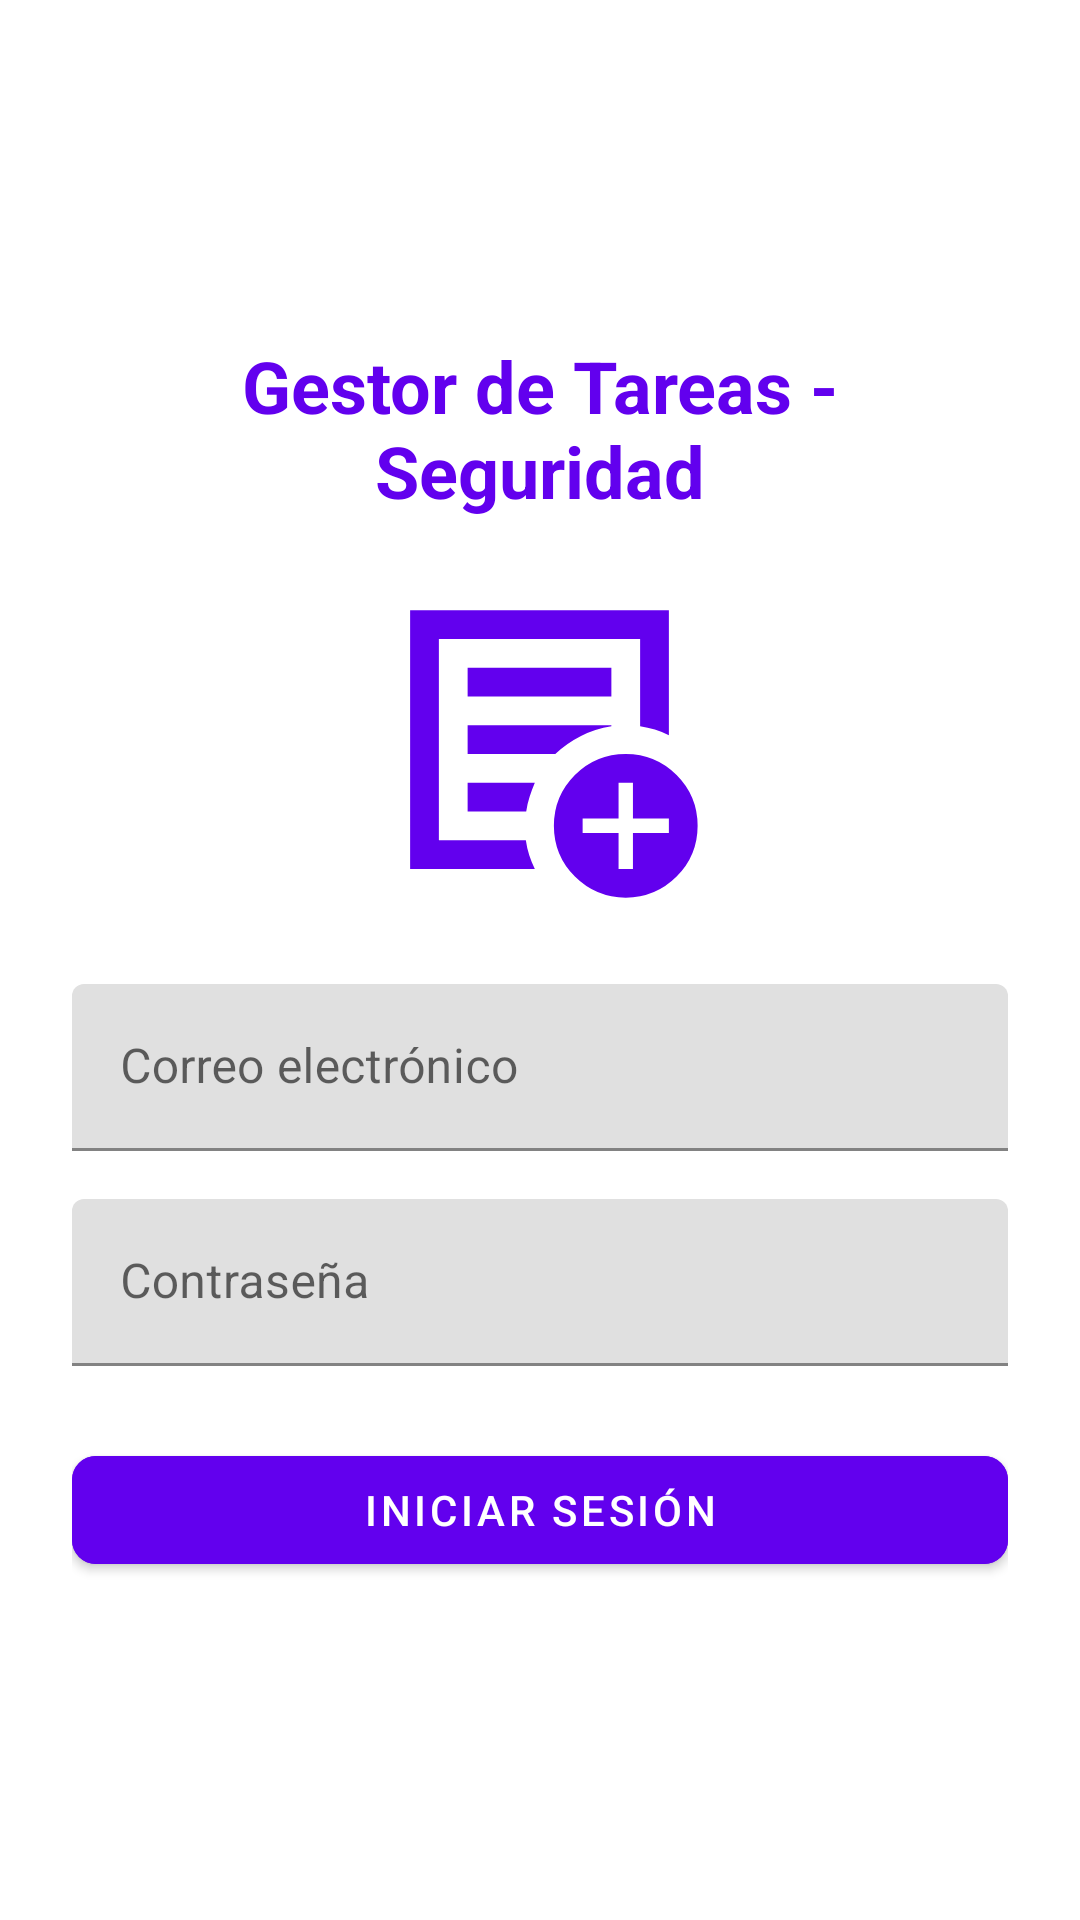

Layout XML and referenced resources for this Android screen:
<!-- AndroidManifest.xml: activity theme Theme.GestorDeTareas -->
<!-- res/layout/activity_loginlocal.xml -->
<?xml version="1.0" encoding="utf-8"?>
<LinearLayout xmlns:android="http://schemas.android.com/apk/res/android"
    xmlns:app="http://schemas.android.com/apk/res-auto"
    android:layout_width="match_parent"
    android:layout_height="match_parent"
    android:orientation="vertical"
    android:gravity="center"
    android:padding="24dp">

    
    <com.google.android.material.textview.MaterialTextView
        android:id="@+id/titleTextView"
        android:layout_width="wrap_content"
        android:layout_height="wrap_content"
        android:text="Gestor de Tareas - Seguridad"
        android:textSize="24sp"
        android:textStyle="bold"
        android:textColor="@color/purple_500"
        android:layout_marginBottom="16dp"
        android:gravity="center" />

    
    <ImageView
        android:id="@+id/logoImageView"
        android:layout_width="119dp"
        android:layout_height="115dp"
        android:contentDescription="Logo de la app"
        android:src="@drawable/addtarea"
        android:tint="@color/purple_500"
        android:scaleType="fitCenter"
        android:layout_marginBottom="24dp" />

    
    <com.google.android.material.textfield.TextInputLayout
        android:layout_width="match_parent"
        android:layout_height="wrap_content"
        android:hint="Correo electrónico">

        <com.google.android.material.textfield.TextInputEditText
            android:id="@+id/emailEditText"
            android:layout_width="match_parent"
            android:layout_height="wrap_content"
            android:inputType="textEmailAddress" />
    </com.google.android.material.textfield.TextInputLayout>

    
    <com.google.android.material.textfield.TextInputLayout
        android:layout_width="match_parent"
        android:layout_height="wrap_content"
        android:layout_marginTop="16dp"
        android:hint="Contraseña">

        <com.google.android.material.textfield.TextInputEditText
            android:id="@+id/passwordEditText"
            android:layout_width="match_parent"
            android:layout_height="wrap_content"
            android:inputType="textPassword" />
    </com.google.android.material.textfield.TextInputLayout>

    
    <com.google.android.material.button.MaterialButton
        android:id="@+id/loginButton"
        android:layout_width="match_parent"
        android:layout_height="wrap_content"
        android:text="Iniciar sesión"
        android:layout_marginTop="24dp"
        app:cornerRadius="8dp"
        android:backgroundTint="?attr/colorPrimary"
        android:textColor="@android:color/white" />

</LinearLayout>
<!-- resources referenced by this layout -->
<resources>
  <!-- drawable addtarea (drawable) -->
  <vector xmlns:android="http://schemas.android.com/apk/res/android" android:height="24dp" android:tint="#000000" android:viewportHeight="960" android:viewportWidth="960" android:width="24dp">
        
      <path android:fillColor="@android:color/white" android:pathData="M120,840L120,120L840,120L840,468Q821,459 801,452.5Q781,446 760,443L760,200L200,200L200,760L442,760Q445,782 451.5,802Q458,822 467,840L120,840ZM200,720Q200,731 200,740.5Q200,750 200,760L200,760L200,200L200,200L200,443Q200,441 200,440.5Q200,440 200,440Q200,440 200,522Q200,604 200,720ZM280,680L443,680Q446,659 452.5,639Q459,619 467,600L280,600L280,680ZM280,520L524,520Q556,490 595.5,470Q635,450 680,443L680,440L280,440L280,520ZM280,360L680,360L680,280L280,280L280,360ZM720,920Q637,920 578.5,861.5Q520,803 520,720Q520,637 578.5,578.5Q637,520 720,520Q803,520 861.5,578.5Q920,637 920,720Q920,803 861.5,861.5Q803,920 720,920ZM700,840L740,840L740,740L840,740L840,700L740,700L740,600L700,600L700,700L600,700L600,740L700,740L700,840Z"/>
      
  </vector>
  <style name="Theme.GestorDeTareas" parent="Theme.MaterialComponents.DayNight.NoActionBar">
          
          <item name="colorPrimary">@color/purple_500</item>
          <item name="colorPrimaryVariant">@color/purple_700</item>
          <item name="colorOnPrimary">@color/white</item>
          
          <item name="colorSecondary">@color/teal_200</item>
          <item name="colorSecondaryVariant">@color/teal_700</item>
          <item name="colorOnSecondary">@color/black</item>
          
          <item name="android:statusBarColor">?attr/colorPrimaryVariant</item>
          
      </style>
  <!-- not gathered from this repository: default colours our renderer supplied (Android Studio template values) -->
  <color name="purple_500">#FF6200EE</color>
  <color name="purple_700">#FF3700B3</color>
  <color name="teal_200">#FF03DAC5</color>
  <color name="teal_700">#FF018786</color>
  <color name="black">#FF000000</color>
  <color name="white">#FFFFFFFF</color>
</resources>
